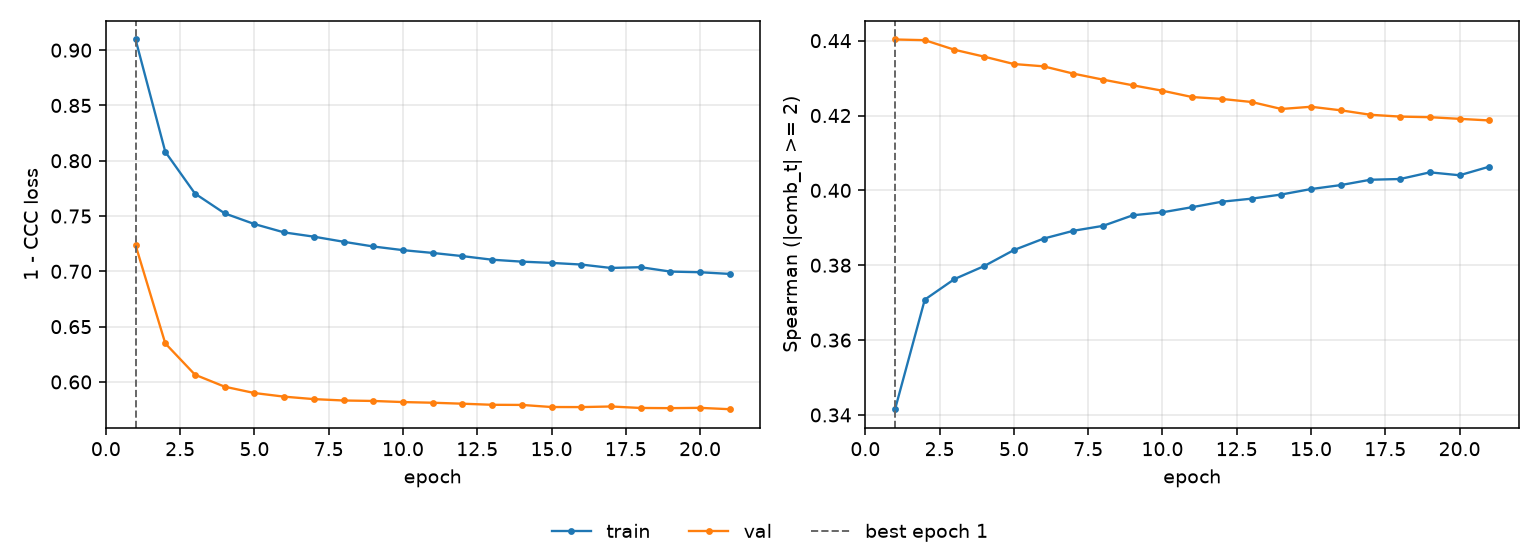

Source data for this figure (header and first rows):
epoch, tr_loss, vl_loss, tr_sp, vl_sp, is_best
1, 0.9097, 0.7237, 0.3415, 0.4403, True
2, 0.8081, 0.6348, 0.3708, 0.4401, False
3, 0.7703, 0.6065, 0.3763, 0.4376, False
4, 0.7524, 0.5957, 0.3798, 0.4357, False
5, 0.7428, 0.59, 0.3841, 0.4338, False
6, 0.7352, 0.5867, 0.3871, 0.4331, False
7, 0.7314, 0.5845, 0.3892, 0.4312, False
8, 0.7268, 0.5832, 0.3905, 0.4296, False
9, 0.7225, 0.5828, 0.3933, 0.4281, False
10, 0.7192, 0.5818, 0.3941, 0.4266, False
11, 0.7166, 0.5812, 0.3955, 0.4249, False
12, 0.7138, 0.5803, 0.397, 0.4244, False
13, 0.7105, 0.5793, 0.3978, 0.4236, False
14, 0.7088, 0.5792, 0.3989, 0.4217, False
15, 0.7076, 0.5773, 0.4004, 0.4223, False
16, 0.7062, 0.5773, 0.4014, 0.4214, False
17, 0.7031, 0.5778, 0.4028, 0.4202, False
18, 0.7038, 0.5765, 0.403, 0.4197, False
19, 0.6998, 0.5763, 0.4048, 0.4195, False
20, 0.6992, 0.5766, 0.404, 0.4191, False
21, 0.6977, 0.5753, 0.4063, 0.4187, False
